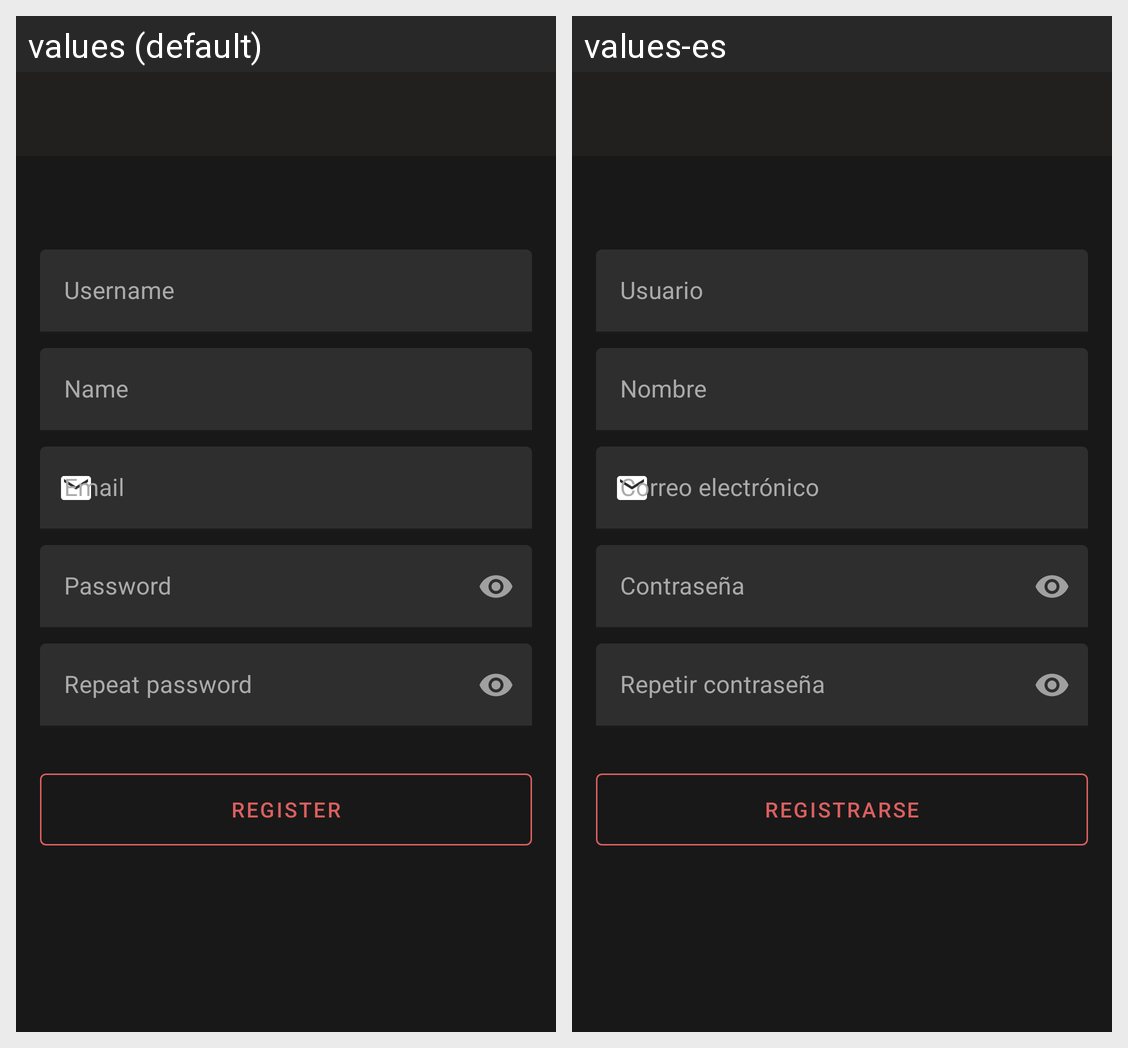

This grid shows one Android layout under two languages. Give, for every string resource on the screen, its name, the default text and each shown locale's text.
Android screen res/layout/activity_register.xml rendered under 2 locales, left to right: values (default), values-es. Device: Nexus 5 (rendered at 1080×1920; each locale shown at half size, 540×960, under a caption strip naming it); theme AppTheme.
Strings drawn on this screen, with the default value and each locale's value (text and hints the layout hard-codes, and strings that could not be matched under every locale, appear in the picture but are not listed):

username
  values: Username
  values-es: Usuario

name
  values: Name
  values-es: Nombre

email
  values: Email
  values-es: Correo electrónico

password
  values: Password
  values-es: Contraseña

repeat_password
  values: Repeat password
  values-es: Repetir contraseña

register
  values: Register
  values-es: Registrarse
